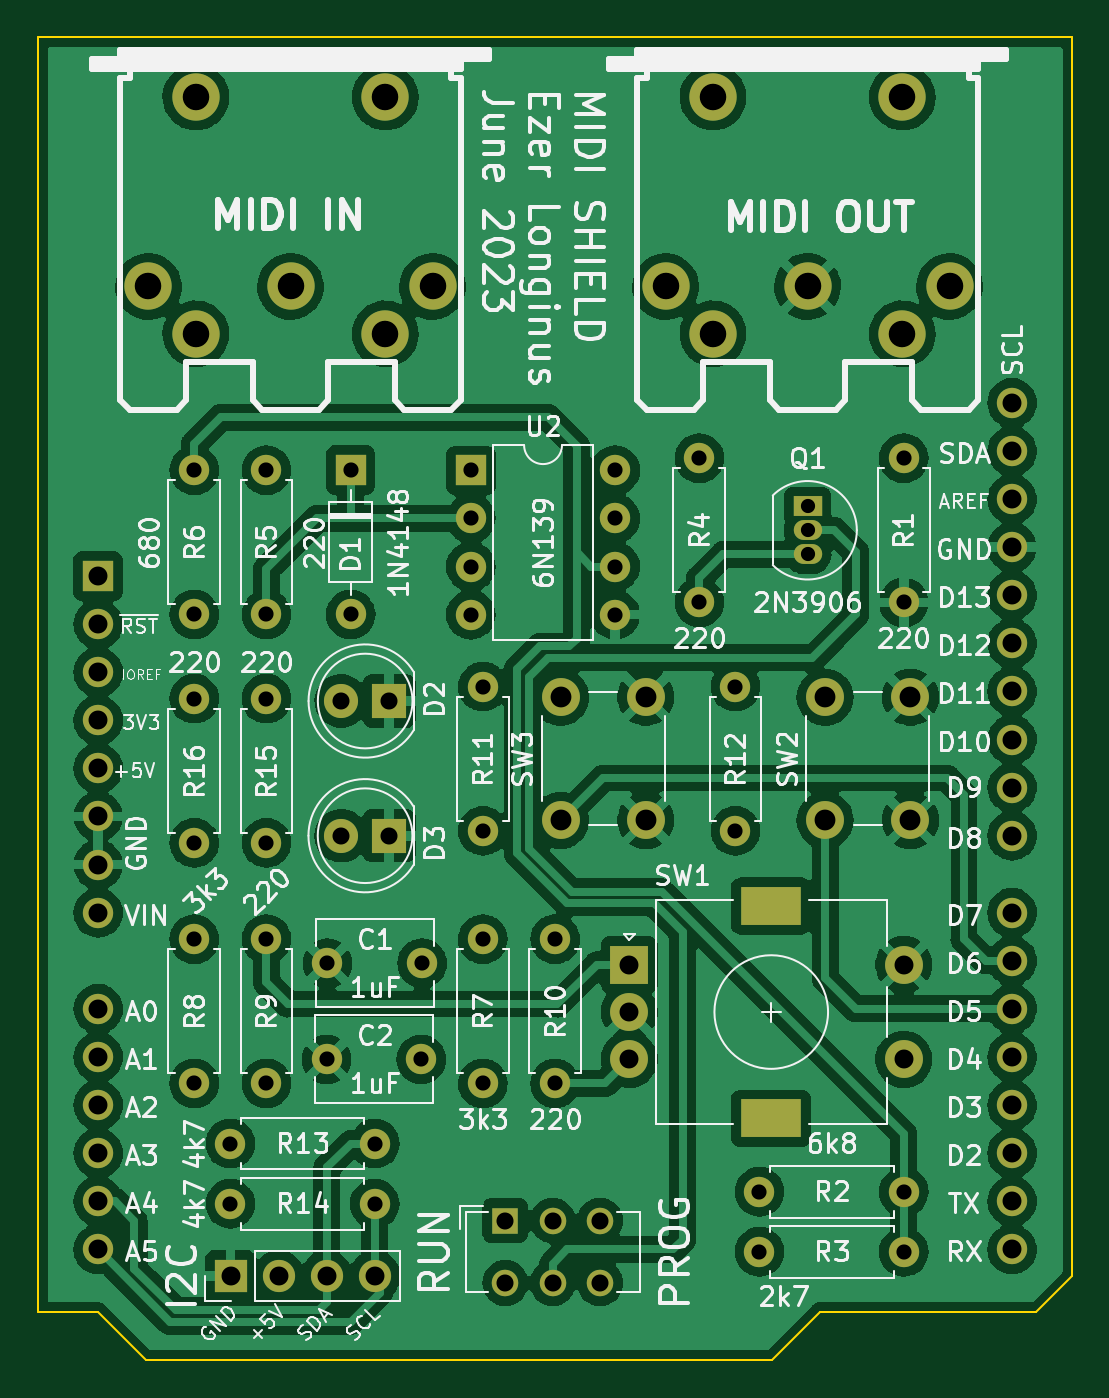
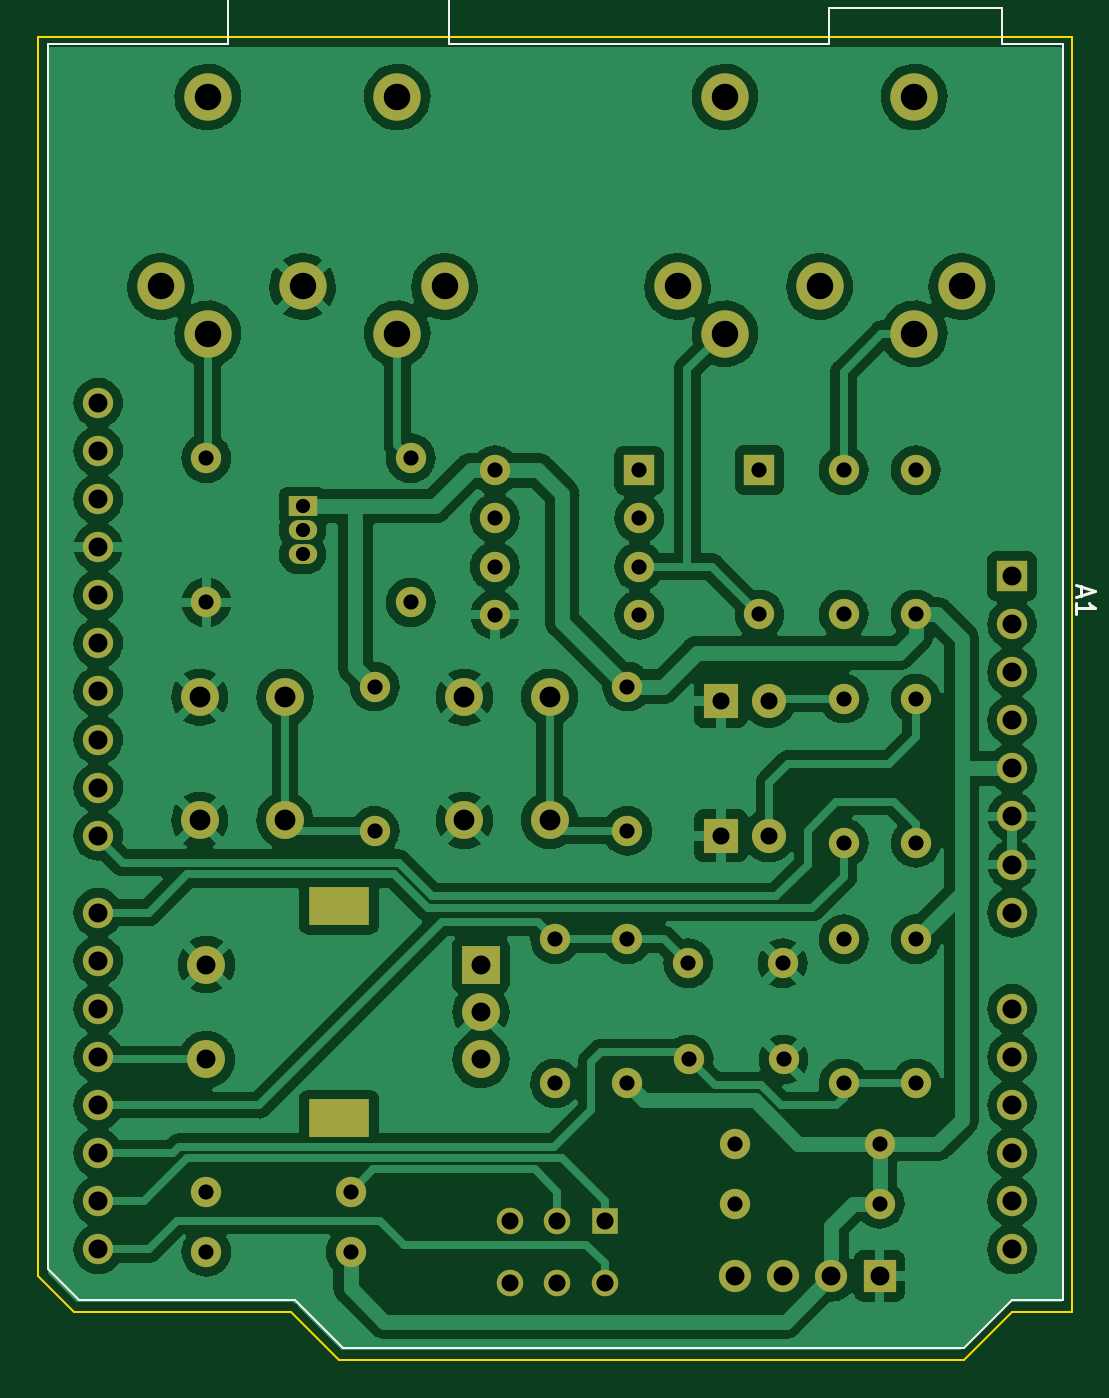
Circuit board: 11 layer files. Board 54.6 x 69.8 mm.
- bottom_copper: MIDI_Arduino_shield-B_Cu.gbr (292981 bytes)
- bottom_mask: MIDI_Arduino_shield-B_Mask.gbr (5076 bytes)
- paste: MIDI_Arduino_shield-B_Paste.gbr (481 bytes)
- bottom_silk: MIDI_Arduino_shield-B_Silkscreen.gbr (1763 bytes)
- outline: MIDI_Arduino_shield-Edge_Cuts.gbr (996 bytes)
- top_copper: MIDI_Arduino_shield-F_Cu.gbr (334847 bytes)
- top_mask: MIDI_Arduino_shield-F_Mask.gbr (5076 bytes)
- paste: MIDI_Arduino_shield-F_Paste.gbr (481 bytes)
- top_silk: MIDI_Arduino_shield-F_Silkscreen.gbr (93625 bytes)
- drill: MIDI_Arduino_shield-NPTH.drl (289 bytes)
- drill: MIDI_Arduino_shield-PTH.drl (2987 bytes)

=== bottom_copper: MIDI_Arduino_shield-B_Cu.gbr (292981 bytes, source omitted) ===
=== bottom_mask: MIDI_Arduino_shield-B_Mask.gbr (5076 bytes, source omitted) ===
=== paste: MIDI_Arduino_shield-B_Paste.gbr ===
%TF.GenerationSoftware,KiCad,Pcbnew,(6.0.7)*%
%TF.CreationDate,2023-06-11T11:51:13-04:00*%
%TF.ProjectId,MIDI_Arduino_shield,4d494449-5f41-4726-9475-696e6f5f7368,rev?*%
%TF.SameCoordinates,Original*%
%TF.FileFunction,Paste,Bot*%
%TF.FilePolarity,Positive*%
%FSLAX46Y46*%
G04 Gerber Fmt 4.6, Leading zero omitted, Abs format (unit mm)*
G04 Created by KiCad (PCBNEW (6.0.7)) date 2023-06-11 11:51:13*
%MOMM*%
%LPD*%
G01*
G04 APERTURE LIST*
G04 APERTURE END LIST*
M02*

=== bottom_silk: MIDI_Arduino_shield-B_Silkscreen.gbr ===
%TF.GenerationSoftware,KiCad,Pcbnew,(6.0.7)*%
%TF.CreationDate,2023-06-11T11:51:13-04:00*%
%TF.ProjectId,MIDI_Arduino_shield,4d494449-5f41-4726-9475-696e6f5f7368,rev?*%
%TF.SameCoordinates,Original*%
%TF.FileFunction,Legend,Bot*%
%TF.FilePolarity,Positive*%
%FSLAX46Y46*%
G04 Gerber Fmt 4.6, Leading zero omitted, Abs format (unit mm)*
G04 Created by KiCad (PCBNEW (6.0.7)) date 2023-06-11 11:51:13*
%MOMM*%
%LPD*%
G01*
G04 APERTURE LIST*
%ADD10C,0.150000*%
%ADD11C,0.120000*%
G04 APERTURE END LIST*
D10*
%TO.C,A1*%
X121451666Y-84883714D02*
X121451666Y-85359904D01*
X121737380Y-84788476D02*
X120737380Y-85121809D01*
X121737380Y-85455142D01*
X121737380Y-86312285D02*
X121737380Y-85740857D01*
X121737380Y-86026571D02*
X120737380Y-86026571D01*
X120880238Y-85931333D01*
X120975476Y-85836095D01*
X121023095Y-85740857D01*
D11*
X160405000Y-125098000D02*
X127635000Y-125098000D01*
X122425000Y-122558000D02*
X122425000Y-56258000D01*
X125605000Y-54358000D02*
X134745000Y-54358000D01*
X134745000Y-54358000D02*
X134745000Y-56258000D01*
X125605000Y-56258000D02*
X125605000Y-54358000D01*
X174375000Y-122558000D02*
X162945000Y-122558000D01*
X176025000Y-56258000D02*
X176025000Y-120908000D01*
X127635000Y-125098000D02*
X125095000Y-122558000D01*
X176025000Y-120908000D02*
X174375000Y-122558000D01*
X154815000Y-49908000D02*
X166495000Y-49908000D01*
X154815000Y-56258000D02*
X154815000Y-49908000D01*
X166495000Y-56258000D02*
X176025000Y-56258000D01*
X122425000Y-56258000D02*
X125605000Y-56258000D01*
X166495000Y-49908000D02*
X166495000Y-56258000D01*
X125095000Y-122558000D02*
X122425000Y-122558000D01*
X134745000Y-56258000D02*
X154815000Y-56258000D01*
X162945000Y-122558000D02*
X160405000Y-125098000D01*
%TD*%
M02*

=== outline: MIDI_Arduino_shield-Edge_Cuts.gbr ===
%TF.GenerationSoftware,KiCad,Pcbnew,(6.0.7)*%
%TF.CreationDate,2023-06-11T11:51:14-04:00*%
%TF.ProjectId,MIDI_Arduino_shield,4d494449-5f41-4726-9475-696e6f5f7368,rev?*%
%TF.SameCoordinates,Original*%
%TF.FileFunction,Profile,NP*%
%FSLAX46Y46*%
G04 Gerber Fmt 4.6, Leading zero omitted, Abs format (unit mm)*
G04 Created by KiCad (PCBNEW (6.0.7)) date 2023-06-11 11:51:14*
%MOMM*%
%LPD*%
G01*
G04 APERTURE LIST*
%TA.AperFunction,Profile*%
%ADD10C,0.100000*%
%TD*%
G04 APERTURE END LIST*
D10*
X121920000Y-123190000D02*
X121920000Y-55880000D01*
X125095000Y-123190000D02*
X121920000Y-123190000D01*
X127635000Y-125730000D02*
X125095000Y-123190000D01*
X160655000Y-125730000D02*
X127635000Y-125730000D01*
X163195000Y-123190000D02*
X160655000Y-125730000D01*
X174625000Y-123190000D02*
X163195000Y-123190000D01*
X176530000Y-121285000D02*
X174625000Y-123190000D01*
X176530000Y-55880000D02*
X176530000Y-121285000D01*
X121920000Y-55880000D02*
X176530000Y-55880000D01*
M02*

=== top_copper: MIDI_Arduino_shield-F_Cu.gbr (334847 bytes, source omitted) ===
=== top_mask: MIDI_Arduino_shield-F_Mask.gbr ===
%TF.GenerationSoftware,KiCad,Pcbnew,(6.0.7)*%
%TF.CreationDate,2023-06-11T11:51:14-04:00*%
%TF.ProjectId,MIDI_Arduino_shield,4d494449-5f41-4726-9475-696e6f5f7368,rev?*%
%TF.SameCoordinates,Original*%
%TF.FileFunction,Soldermask,Top*%
%TF.FilePolarity,Negative*%
%FSLAX46Y46*%
G04 Gerber Fmt 4.6, Leading zero omitted, Abs format (unit mm)*
G04 Created by KiCad (PCBNEW (6.0.7)) date 2023-06-11 11:51:14*
%MOMM*%
%LPD*%
G01*
G04 APERTURE LIST*
%ADD10C,1.600000*%
%ADD11O,1.600000X1.600000*%
%ADD12R,2.000000X2.000000*%
%ADD13C,2.000000*%
%ADD14R,3.200000X2.000000*%
%ADD15R,1.800000X1.800000*%
%ADD16C,1.800000*%
%ADD17R,1.400000X1.400000*%
%ADD18C,1.400000*%
%ADD19R,1.600000X1.600000*%
%ADD20R,1.500000X1.050000*%
%ADD21O,1.500000X1.050000*%
%ADD22R,1.700000X1.700000*%
%ADD23O,1.700000X1.700000*%
%ADD24C,2.500000*%
G04 APERTURE END LIST*
D10*
%TO.C,R1*%
X167640000Y-78105000D03*
D11*
X167640000Y-85725000D03*
%TD*%
D12*
%TO.C,SW1*%
X153140000Y-104855000D03*
D13*
X153140000Y-109855000D03*
X153140000Y-107355000D03*
D14*
X160640000Y-112955000D03*
X160640000Y-101755000D03*
D13*
X167640000Y-109855000D03*
X167640000Y-104855000D03*
%TD*%
D10*
%TO.C,R16*%
X130175000Y-98425000D03*
D11*
X130175000Y-90805000D03*
%TD*%
%TO.C,R15*%
X133985000Y-90805000D03*
D10*
X133985000Y-98425000D03*
%TD*%
D15*
%TO.C,D3*%
X140462000Y-98044000D03*
D16*
X137922000Y-98044000D03*
%TD*%
D15*
%TO.C,D2*%
X140467000Y-90932000D03*
D16*
X137927000Y-90932000D03*
%TD*%
D17*
%TO.C,SW4*%
X146598000Y-118364000D03*
D18*
X149098000Y-118364000D03*
X151598000Y-118364000D03*
X146598000Y-121664000D03*
X149098000Y-121664000D03*
X151598000Y-121664000D03*
%TD*%
D19*
%TO.C,U2*%
X144780000Y-78750000D03*
D11*
X144780000Y-81290000D03*
X144780000Y-83830000D03*
X144780000Y-86370000D03*
X152400000Y-86370000D03*
X152400000Y-83830000D03*
X152400000Y-81290000D03*
X152400000Y-78750000D03*
%TD*%
D13*
%TO.C,SW3*%
X149515000Y-90730000D03*
X149515000Y-97230000D03*
X154015000Y-90730000D03*
X154015000Y-97230000D03*
%TD*%
%TO.C,SW2*%
X163485000Y-90730000D03*
X163485000Y-97230000D03*
X167985000Y-90730000D03*
X167985000Y-97230000D03*
%TD*%
D10*
%TO.C,R14*%
X139700000Y-117475000D03*
D11*
X132080000Y-117475000D03*
%TD*%
D10*
%TO.C,R13*%
X139700000Y-114300000D03*
D11*
X132080000Y-114300000D03*
%TD*%
D10*
%TO.C,R12*%
X158750000Y-97790000D03*
D11*
X158750000Y-90170000D03*
%TD*%
D10*
%TO.C,R11*%
X145415000Y-97790000D03*
D11*
X145415000Y-90170000D03*
%TD*%
D10*
%TO.C,R10*%
X149225000Y-103505000D03*
D11*
X149225000Y-111125000D03*
%TD*%
D10*
%TO.C,R9*%
X133985000Y-111125000D03*
D11*
X133985000Y-103505000D03*
%TD*%
D10*
%TO.C,R8*%
X130175000Y-111125000D03*
D11*
X130175000Y-103505000D03*
%TD*%
D10*
%TO.C,R7*%
X145415000Y-103505000D03*
D11*
X145415000Y-111125000D03*
%TD*%
D10*
%TO.C,R6*%
X130175000Y-78740000D03*
D11*
X130175000Y-86360000D03*
%TD*%
D10*
%TO.C,R5*%
X133985000Y-78740000D03*
D11*
X133985000Y-86360000D03*
%TD*%
D10*
%TO.C,R4*%
X156845000Y-85725000D03*
D11*
X156845000Y-78105000D03*
%TD*%
D10*
%TO.C,R3*%
X160020000Y-120015000D03*
D11*
X167640000Y-120015000D03*
%TD*%
D10*
%TO.C,R2*%
X160020000Y-116840000D03*
D11*
X167640000Y-116840000D03*
%TD*%
D20*
%TO.C,Q1*%
X162560000Y-80645000D03*
D21*
X162560000Y-81915000D03*
X162560000Y-83185000D03*
%TD*%
D22*
%TO.C,J4*%
X132090000Y-121285000D03*
D23*
X134630000Y-121285000D03*
X137170000Y-121285000D03*
X139710000Y-121285000D03*
%TD*%
D19*
%TO.C,D1*%
X138430000Y-78740000D03*
D11*
X138430000Y-86360000D03*
%TD*%
D10*
%TO.C,C2*%
X142160000Y-109855000D03*
X137160000Y-109855000D03*
%TD*%
%TO.C,C1*%
X142200000Y-104775000D03*
X137200000Y-104775000D03*
%TD*%
D19*
%TO.C,A1*%
X125095000Y-84328000D03*
D11*
X125095000Y-86868000D03*
X125095000Y-89408000D03*
X125095000Y-91948000D03*
X125095000Y-94488000D03*
X125095000Y-97028000D03*
X125095000Y-99568000D03*
X125095000Y-102108000D03*
X125095000Y-107188000D03*
X125095000Y-109728000D03*
X125095000Y-112268000D03*
X125095000Y-114808000D03*
X125095000Y-117348000D03*
X125095000Y-119888000D03*
X173355000Y-119888000D03*
X173355000Y-117348000D03*
X173355000Y-114808000D03*
X173355000Y-112268000D03*
X173355000Y-109728000D03*
X173355000Y-107188000D03*
X173355000Y-104648000D03*
X173355000Y-102108000D03*
X173355000Y-98048000D03*
X173355000Y-95508000D03*
X173355000Y-92968000D03*
X173355000Y-90428000D03*
X173355000Y-87888000D03*
X173355000Y-85348000D03*
X173355000Y-82808000D03*
X173355000Y-80268000D03*
X173355000Y-77728000D03*
X173355000Y-75188000D03*
%TD*%
D24*
%TO.C,J3*%
X127755000Y-69040000D03*
X135255000Y-69040000D03*
X142755000Y-69040000D03*
X130255000Y-71540000D03*
X140255000Y-71540000D03*
X130255000Y-59040000D03*
X140255000Y-59040000D03*
%TD*%
%TO.C,J2*%
X155060000Y-69040000D03*
X162560000Y-69040000D03*
X170060000Y-69040000D03*
X157560000Y-71540000D03*
X167560000Y-71540000D03*
X167560000Y-59040000D03*
X157560000Y-59040000D03*
%TD*%
M02*

=== paste: MIDI_Arduino_shield-F_Paste.gbr ===
%TF.GenerationSoftware,KiCad,Pcbnew,(6.0.7)*%
%TF.CreationDate,2023-06-11T11:51:13-04:00*%
%TF.ProjectId,MIDI_Arduino_shield,4d494449-5f41-4726-9475-696e6f5f7368,rev?*%
%TF.SameCoordinates,Original*%
%TF.FileFunction,Paste,Top*%
%TF.FilePolarity,Positive*%
%FSLAX46Y46*%
G04 Gerber Fmt 4.6, Leading zero omitted, Abs format (unit mm)*
G04 Created by KiCad (PCBNEW (6.0.7)) date 2023-06-11 11:51:13*
%MOMM*%
%LPD*%
G01*
G04 APERTURE LIST*
G04 APERTURE END LIST*
M02*

=== top_silk: MIDI_Arduino_shield-F_Silkscreen.gbr (93625 bytes, source omitted) ===
=== drill: MIDI_Arduino_shield-NPTH.drl ===
M48
; DRILL file {KiCad (6.0.7)} date Sun Jun 11 11:51:05 2023
; FORMAT={-:-/ absolute / metric / decimal}
; #@! TF.CreationDate,2023-06-11T11:51:05-04:00
; #@! TF.GenerationSoftware,Kicad,Pcbnew,(6.0.7)
; #@! TF.FileFunction,NonPlated,1,2,NPTH
FMAT,2
METRIC
%
G90
G05
T0
M30

=== drill: MIDI_Arduino_shield-PTH.drl ===
M48
; DRILL file {KiCad (6.0.7)} date Sun Jun 11 11:51:05 2023
; FORMAT={-:-/ absolute / metric / decimal}
; #@! TF.CreationDate,2023-06-11T11:51:05-04:00
; #@! TF.GenerationSoftware,Kicad,Pcbnew,(6.0.7)
; #@! TF.FileFunction,Plated,1,2,PTH
FMAT,2
METRIC
; #@! TA.AperFunction,Plated,PTH,ComponentDrill
T1C0.750
; #@! TA.AperFunction,Plated,PTH,ComponentDrill
T2C0.800
; #@! TA.AperFunction,Plated,PTH,ComponentDrill
T3C0.900
; #@! TA.AperFunction,Plated,PTH,ComponentDrill
T4C1.000
; #@! TA.AperFunction,Plated,PTH,ComponentDrill
T5C1.100
; #@! TA.AperFunction,Plated,PTH,ComponentDrill
T6C1.400
; #@! TA.AperFunction,Plated,PTH,ComponentDrill
T7C1.500
%
G90
G05
T1
X162.56Y-80.645
X162.56Y-81.915
X162.56Y-83.185
T2
X130.175Y-78.74
X130.175Y-86.36
X130.175Y-90.805
X130.175Y-98.425
X130.175Y-103.505
X130.175Y-111.125
X132.08Y-114.3
X132.08Y-117.475
X133.985Y-78.74
X133.985Y-86.36
X133.985Y-90.805
X133.985Y-98.425
X133.985Y-103.505
X133.985Y-111.125
X137.16Y-109.855
X137.2Y-104.775
X138.43Y-78.74
X138.43Y-86.36
X139.7Y-114.3
X139.7Y-117.475
X142.16Y-109.855
X142.2Y-104.775
X144.78Y-78.75
X144.78Y-81.29
X144.78Y-83.83
X144.78Y-86.37
X145.415Y-90.17
X145.415Y-97.79
X145.415Y-103.505
X145.415Y-111.125
X149.225Y-103.505
X149.225Y-111.125
X152.4Y-78.75
X152.4Y-81.29
X152.4Y-83.83
X152.4Y-86.37
X156.845Y-78.105
X156.845Y-85.725
X158.75Y-90.17
X158.75Y-97.79
X160.02Y-116.84
X160.02Y-120.015
X167.64Y-78.105
X167.64Y-85.725
X167.64Y-116.84
X167.64Y-120.015
T3
X137.922Y-98.044
X137.927Y-90.932
X140.462Y-98.044
X140.467Y-90.932
X146.598Y-118.364
X146.598Y-121.664
X149.098Y-118.364
X149.098Y-121.664
X151.598Y-118.364
X151.598Y-121.664
T4
X125.095Y-84.328
X125.095Y-86.868
X125.095Y-89.408
X125.095Y-91.948
X125.095Y-94.488
X125.095Y-97.028
X125.095Y-99.568
X125.095Y-102.108
X125.095Y-107.188
X125.095Y-109.728
X125.095Y-112.268
X125.095Y-114.808
X125.095Y-117.348
X125.095Y-119.888
X132.09Y-121.285
X134.63Y-121.285
X137.17Y-121.285
X139.71Y-121.285
X153.14Y-104.855
X153.14Y-107.355
X153.14Y-109.855
X167.64Y-104.855
X167.64Y-109.855
X173.355Y-75.188
X173.355Y-77.728
X173.355Y-80.268
X173.355Y-82.808
X173.355Y-85.348
X173.355Y-87.888
X173.355Y-90.428
X173.355Y-92.968
X173.355Y-95.508
X173.355Y-98.048
X173.355Y-102.108
X173.355Y-104.648
X173.355Y-107.188
X173.355Y-109.728
X173.355Y-112.268
X173.355Y-114.808
X173.355Y-117.348
X173.355Y-119.888
T5
X149.515Y-90.73
X149.515Y-97.23
X154.015Y-90.73
X154.015Y-97.23
X163.485Y-90.73
X163.485Y-97.23
X167.985Y-90.73
X167.985Y-97.23
T6
X127.755Y-69.04
X130.255Y-59.04
X130.255Y-71.54
X135.255Y-69.04
X140.255Y-59.04
X140.255Y-71.54
X142.755Y-69.04
X155.06Y-69.04
X157.56Y-59.04
X157.56Y-71.54
X162.56Y-69.04
X167.56Y-59.04
X167.56Y-71.54
X170.06Y-69.04
T7
G00X159.99Y-101.755
M15
G01X161.29Y-101.755
M16
G05
G00X159.99Y-112.955
M15
G01X161.29Y-112.955
M16
G05
T0
M30
